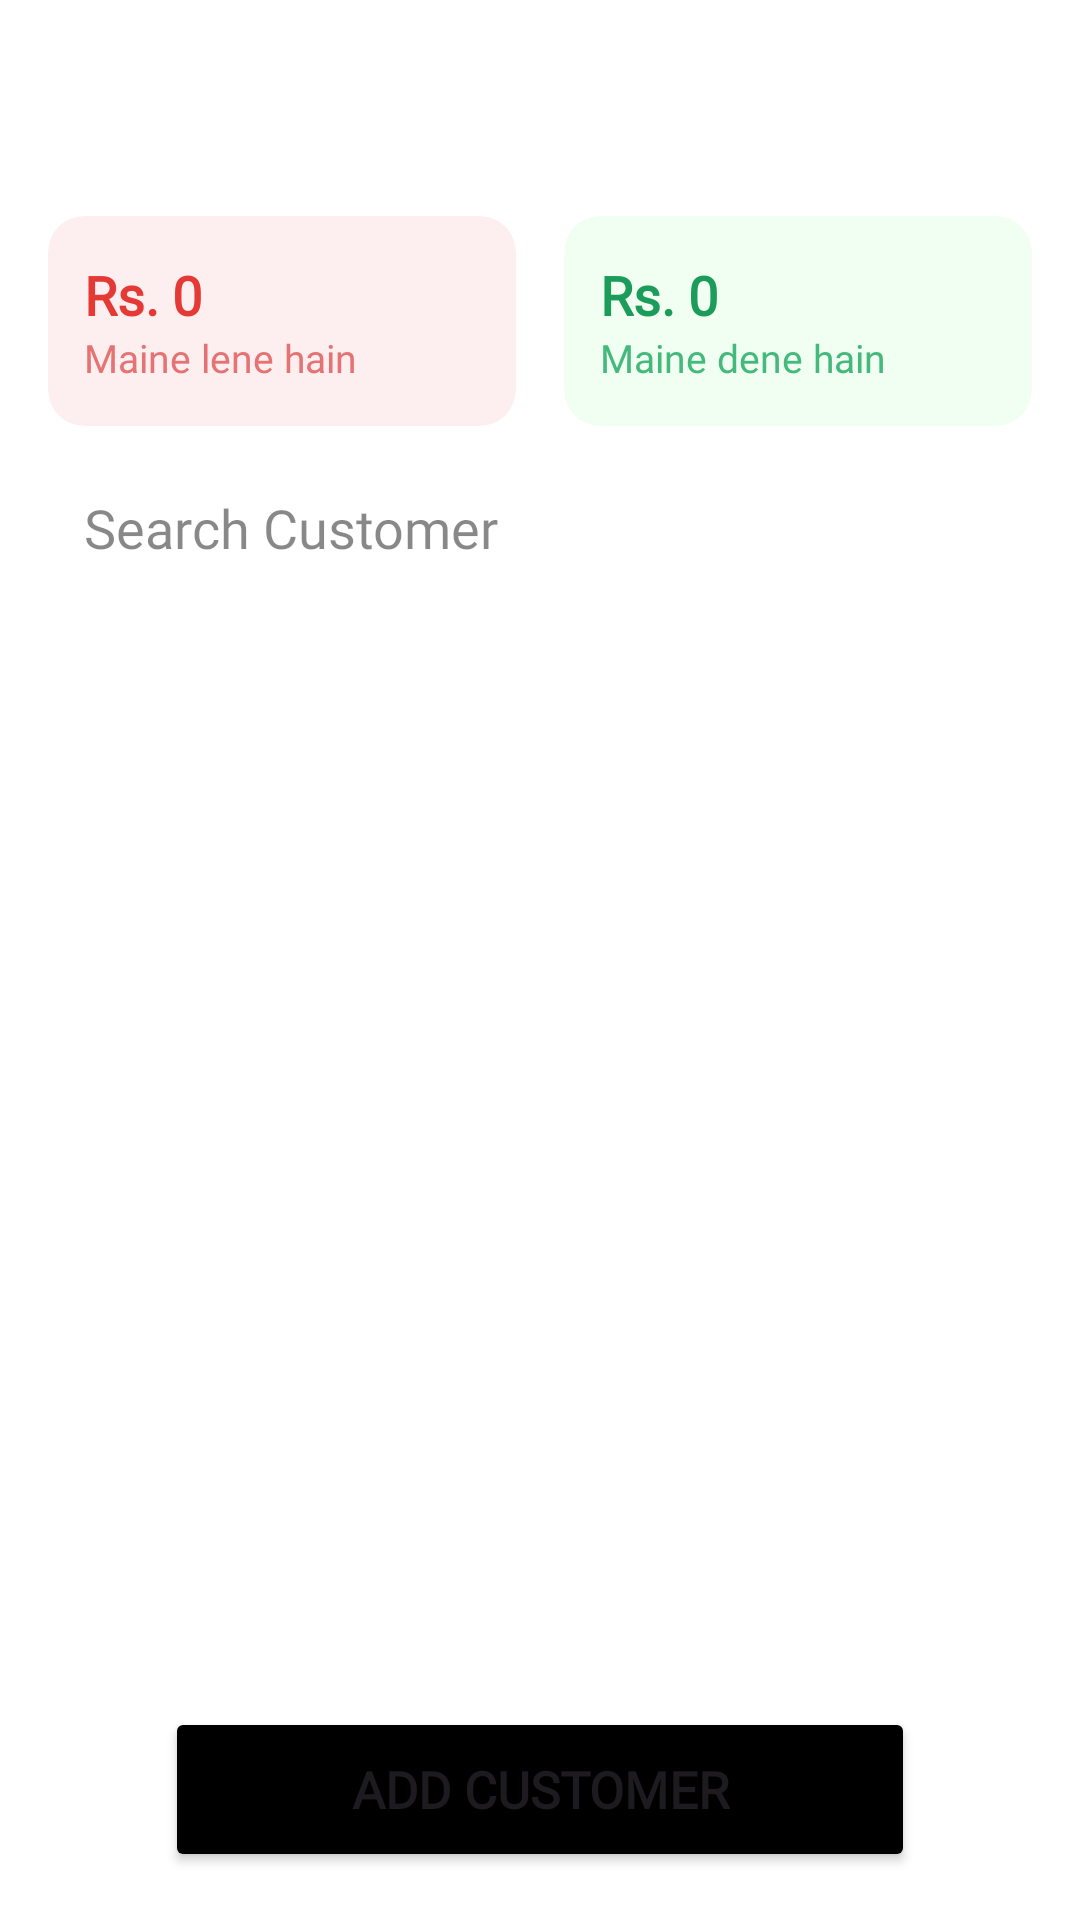

This screen was rendered from an Android layout file. Write that file and the resources it references.
<!-- AndroidManifest.xml: application theme Theme.HisabKitaab -->
<!-- res/layout/fragment_customer.xml -->
<androidx.coordinatorlayout.widget.CoordinatorLayout xmlns:android="http://schemas.android.com/apk/res/android"
    xmlns:app="http://schemas.android.com/apk/res-auto"
    android:layout_width="match_parent"
    android:layout_height="match_parent"
    android:background="@color/white">

    <com.google.android.material.appbar.AppBarLayout
        android:id="@+id/customerAppBar"
        android:layout_width="match_parent"
        android:layout_height="wrap_content"
        android:background="@color/white"
        android:elevation="0dp">

        <com.google.android.material.appbar.MaterialToolbar
            android:id="@+id/toolbarCustomer"
            android:layout_width="match_parent"
            android:layout_height="?attr/actionBarSize"
            android:background="@color/white"
            android:paddingHorizontal="8dp"
            app:titleTextColor="#C0000000"
            app:titleCentered="false" />

        <LinearLayout
            android:id="@+id/layoutHeaderContent"
            android:layout_width="match_parent"
            android:layout_height="wrap_content"
            android:layout_marginHorizontal="16dp"
            android:layout_marginTop="8dp"
            android:orientation="vertical"
            app:layout_scrollFlags="scroll|enterAlways|snap">

            <LinearLayout
                android:layout_width="match_parent"
                android:layout_height="wrap_content"
                android:orientation="horizontal">

                <androidx.cardview.widget.CardView
                    android:id="@+id/cardCustomerDebit"
                    android:layout_width="0dp"
                    android:layout_height="70dp"
                    android:layout_weight="1"
                    android:layout_marginEnd="8dp"
                    android:backgroundTint="#25EF8F8F"
                    app:cardCornerRadius="12dp"
                    app:cardElevation="0dp"
                    app:cardUseCompatPadding="false"
                    android:foreground="@null">

                    <LinearLayout
                        android:layout_width="match_parent"
                        android:layout_height="match_parent"
                        android:gravity="center_vertical"
                        android:orientation="vertical"
                        android:padding="12dp">

                        <TextView
                            android:id="@+id/tvTotalDebit"
                            android:layout_width="wrap_content"
                            android:layout_height="wrap_content"
                            android:fontFamily="@font/poppins_medium"
                            android:text="Rs. 0"
                            android:textColor="#E53935"
                            android:textSize="18sp"
                            android:textStyle="bold" />

                        <TextView
                            android:layout_width="wrap_content"
                            android:layout_height="wrap_content"
                            android:fontFamily="@font/poppins_medium"
                            android:text="Maine lene hain"
                            android:textColor="#E57373"
                            android:textSize="13sp" />
                    </LinearLayout>
                </androidx.cardview.widget.CardView>

                <androidx.cardview.widget.CardView
                    android:id="@+id/cardCustomerCredit"
                    android:layout_width="0dp"
                    android:layout_height="70dp"
                    android:layout_weight="1"
                    android:layout_marginStart="8dp"
                    android:backgroundTint="#0E0EFD19"
                    app:cardCornerRadius="12dp"
                    app:cardElevation="0dp"
                    app:cardUseCompatPadding="false"
                    android:foreground="@null"
                   >

                    <LinearLayout
                        android:layout_width="match_parent"
                        android:layout_height="match_parent"
                        android:gravity="center_vertical"
                        android:orientation="vertical"
                        android:padding="12dp">

                        <TextView
                            android:id="@+id/tvTotalCredit"
                            android:layout_width="wrap_content"
                            android:layout_height="wrap_content"
                            android:fontFamily="@font/poppins_medium"
                            android:text="Rs. 0"
                            android:textColor="#1B9C5A"
                            android:textSize="18sp"
                            android:textStyle="bold" />

                        <TextView
                            android:layout_width="wrap_content"
                            android:layout_height="wrap_content"
                            android:fontFamily="@font/poppins_medium"
                            android:text="Maine dene hain"
                            android:textColor="#45B97C"
                            android:textSize="13sp" />
                    </LinearLayout>
                </androidx.cardview.widget.CardView>
            </LinearLayout>

            <EditText
                android:id="@+id/etSearchCustomer"
                android:layout_width="match_parent"
                android:layout_height="44dp"
                android:layout_marginTop="12dp"
                android:layout_marginBottom="12dp"
                android:background="@android:color/transparent"
                android:drawableStart="@drawable/ic_search"
                android:drawableTint="#BB0D0D0D"
                android:drawablePadding="10dp"
                android:hint="Search Customer"
                android:inputType="text"
                android:fontFamily="@font/poppins_medium"
                android:paddingHorizontal="12dp"
                android:textColorHint="#77000000"/>
        </LinearLayout>
    </com.google.android.material.appbar.AppBarLayout>

    <androidx.recyclerview.widget.RecyclerView
        android:id="@+id/recyclerViewCustomers"
        android:layout_width="match_parent"
        android:layout_height="match_parent"
        android:clipToPadding="false"
        android:paddingBottom="84dp"

        android:paddingLeft="16dp"
        android:paddingRight="16dp"
        app:layout_behavior="@string/appbar_scrolling_view_behavior" />

    <Button
        android:id="@+id/btnAddCustomer"
        android:layout_width="match_parent"
        android:layout_height="55dp"
        android:layout_gravity="bottom"
        android:layout_marginHorizontal="55dp"
        android:layout_marginBottom="16dp"
        android:backgroundTint="@color/black"
        android:fontFamily="@font/poppins_medium"
        android:text="ADD CUSTOMER"
        android:textAllCaps="true"
        android:textSize="17sp"
        android:textStyle="bold" />
</androidx.coordinatorlayout.widget.CoordinatorLayout>
<!-- resources referenced by this layout -->
<resources>
  <style name="Theme.HisabKitaab" parent="Base.Theme.HisabKitaab" />
  <style name="Base.Theme.HisabKitaab" parent="Theme.Material3.DayNight.NoActionBar">
          
          
      </style>
  <!-- not gathered from this repository: default colours our renderer supplied (Android Studio template values) -->
  <color name="black">#FF000000</color>
  <color name="white">#FFFFFFFF</color>
</resources>
